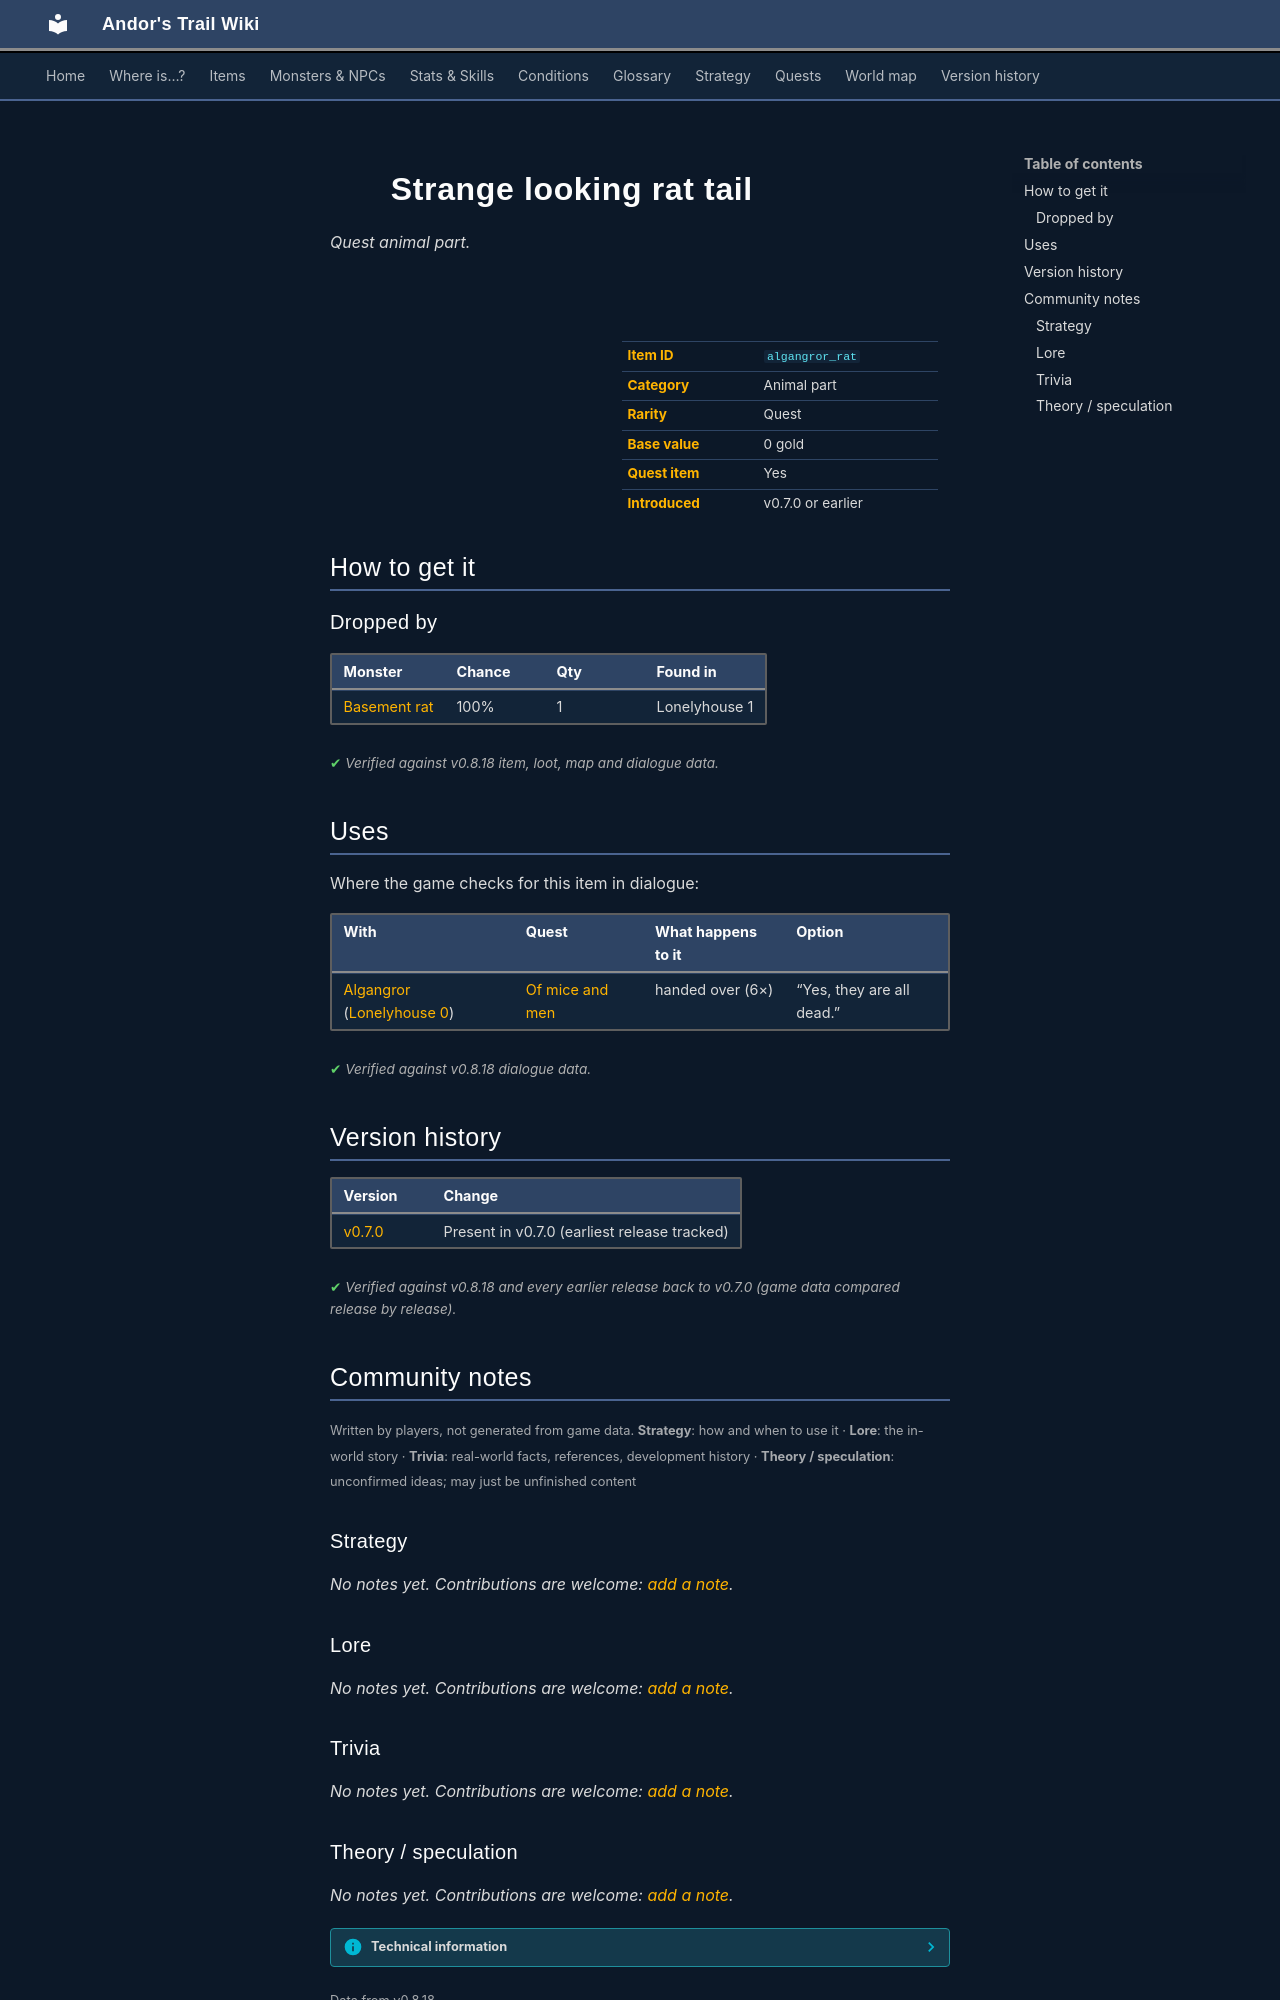

repository: asdfghjkl628/Andor-s-Trail-Wikiiii · page: items/algangror_rat/index.html · generator: mkdocs

---
description: "Strange looking rat tail is a quest animal part in Andor's Trail. How to get it: monster drops."
---

# ![](../assets/icons/items/items_misc_38.png){ .sprite } Strange looking rat tail

*Quest animal part.*

<div class="infobox" markdown>

<p class="ib-img"><img class="sprite" src="../../assets/icons/items/items_misc_38.png" alt=""></p>

| | |
|---|---|
| **Item ID** | `algangror_rat` |
| **Category** | Animal part |
| **Rarity** | Quest |
| **Base value** | 0 gold |
| **Quest item** | Yes |
| **Introduced** | v0.7.0 or earlier |

</div>

## How to get it

### Dropped by

| Monster | Chance | Qty | Found in |
|---|---|---|---|
| [Basement rat](../monsters/lonelyhouse_sp.md) | 100% | 1 | Lonelyhouse 1 |


<p class="verified">Verified against v0.8.18 item, loot, map and dialogue data.</p>

## Uses

Where the game checks for this item in dialogue:

| With | Quest | What happens to it | Option |
|---|---|---|---|
| [Algangror](../monsters/algangror.md) ([Lonelyhouse 0](../maps/lonelyhouse0.md)) | [Of mice and men](../quests/algangror.md#stage-20) | handed over (6×) | “Yes, they are all dead.” |

<p class="verified">Verified against v0.8.18 dialogue data.</p>


## Version history

| Version | Change |
|---|---|
| [v0.7.0](../versions/0.7.0.md) | Present in v0.7.0 (earliest release tracked) |

<p class="verified">Verified against v0.8.18 and every earlier release back to v0.7.0 (game data compared release by release).</p>


## Community notes

<small>Written by players, not generated from game data. **Strategy**: how and when to use it · **Lore**: the in-world story · **Trivia**: real-world facts, references, development history · **Theory / speculation**: unconfirmed ideas; may just be unfinished content</small>

### Strategy

*No notes yet. Contributions are welcome: [add a note](https://github.com/asdfghjkl628/Andor-s-Trail-Wikiiii/new/main/notes/items?filename=algangror_rat.md&value=%23%23%20Strategy%0A%0A%3C%21--%20how%20and%20when%20to%20use%20it%20--%3E%0A%0A%23%23%20Lore%0A%0A%3C%21--%20the%20in-world%20story%20--%3E%0A%0A%23%23%20Trivia%0A%0A%3C%21--%20real-world%20facts%2C%20references%2C%20development%20history%20--%3E%0A%0A%23%23%20Theory%20/%20speculation%0A%0A%3C%21--%20unconfirmed%20ideas%3B%20may%20just%20be%20unfinished%20content%20--%3E%0A).*

### Lore

*No notes yet. Contributions are welcome: [add a note](https://github.com/asdfghjkl628/Andor-s-Trail-Wikiiii/new/main/notes/items?filename=algangror_rat.md&value=%23%23%20Strategy%0A%0A%3C%21--%20how%20and%20when%20to%20use%20it%20--%3E%0A%0A%23%23%20Lore%0A%0A%3C%21--%20the%20in-world%20story%20--%3E%0A%0A%23%23%20Trivia%0A%0A%3C%21--%20real-world%20facts%2C%20references%2C%20development%20history%20--%3E%0A%0A%23%23%20Theory%20/%20speculation%0A%0A%3C%21--%20unconfirmed%20ideas%3B%20may%20just%20be%20unfinished%20content%20--%3E%0A).*

### Trivia

*No notes yet. Contributions are welcome: [add a note](https://github.com/asdfghjkl628/Andor-s-Trail-Wikiiii/new/main/notes/items?filename=algangror_rat.md&value=%23%23%20Strategy%0A%0A%3C%21--%20how%20and%20when%20to%20use%20it%20--%3E%0A%0A%23%23%20Lore%0A%0A%3C%21--%20the%20in-world%20story%20--%3E%0A%0A%23%23%20Trivia%0A%0A%3C%21--%20real-world%20facts%2C%20references%2C%20development%20history%20--%3E%0A%0A%23%23%20Theory%20/%20speculation%0A%0A%3C%21--%20unconfirmed%20ideas%3B%20may%20just%20be%20unfinished%20content%20--%3E%0A).*
